Labelled photos from "Dataset", an image-classification folder in xvisierra/IsharaIntelligence. The possible labels are: open hand, peace sign, thumb, okay sign.

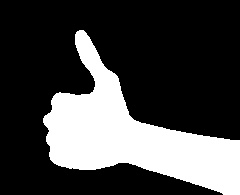
Label: thumb

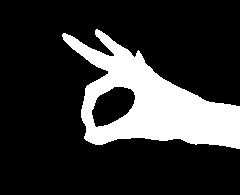
Label: okay sign

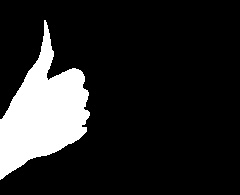
Label: thumb

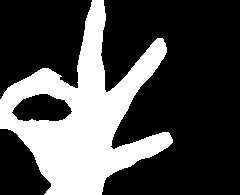
Label: okay sign

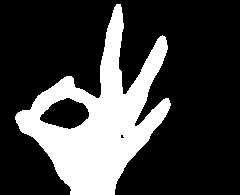
Label: okay sign

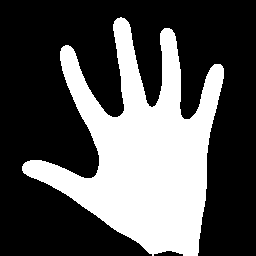
Label: open hand
